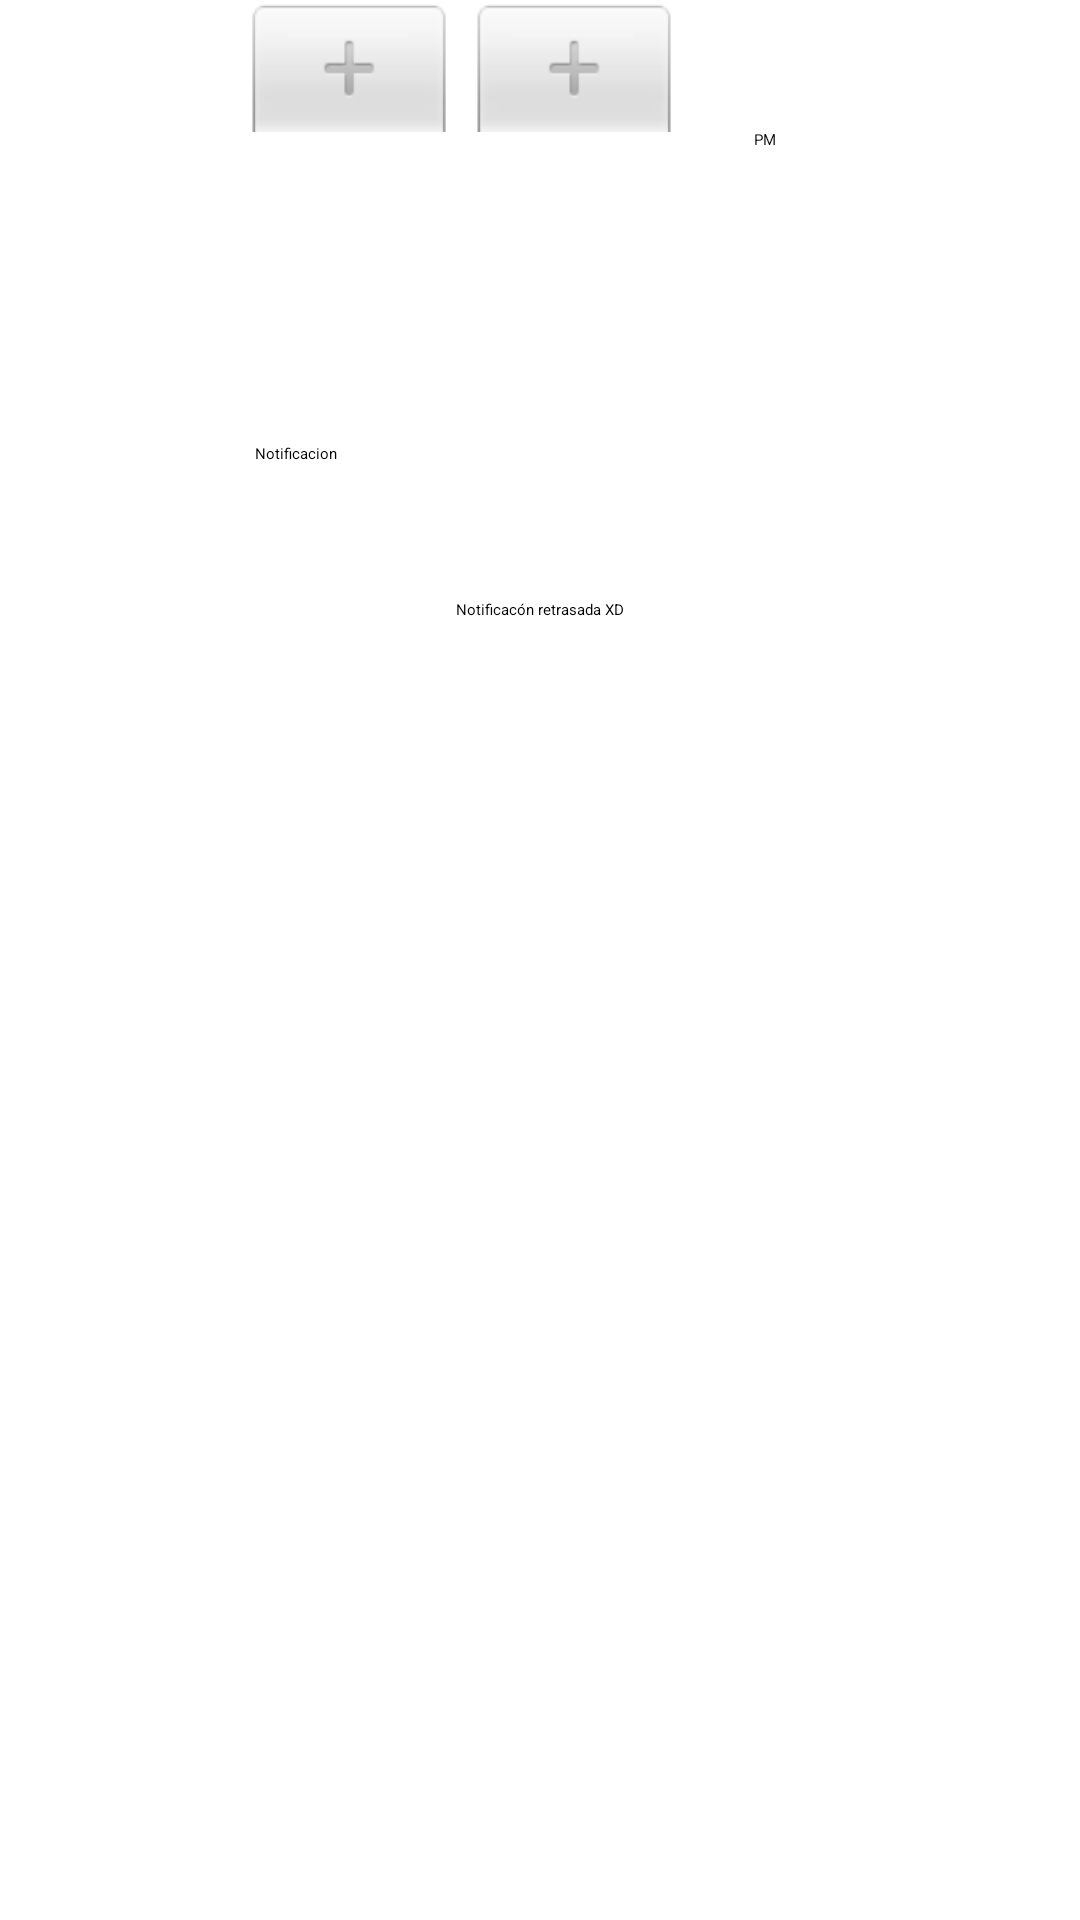

This screen was rendered from an Android layout file. Write that file and the resources it references.
<!-- AndroidManifest.xml: application theme Theme.AplicacionMovil -->
<!-- res/layout/activity_notification.xml -->
<?xml version="1.0" encoding="utf-8"?>
<androidx.constraintlayout.widget.ConstraintLayout xmlns:android="http://schemas.android.com/apk/res/android"
    xmlns:app="http://schemas.android.com/apk/res-auto"
    xmlns:tools="http://schemas.android.com/tools"
    android:layout_width="match_parent"
    android:layout_height="match_parent"
    android:background="@drawable/img2"
    tools:context=".ui.activities.NotificationActivity">

    <TimePicker
        android:id="@+id/reloj"
        android:layout_width="wrap_content"
        android:layout_height="wrap_content"
        app:layout_constraintEnd_toEndOf="parent"
        app:layout_constraintStart_toStartOf="parent"
        app:layout_constraintTop_toTopOf="parent">

    </TimePicker>

    <Button
        android:id="@+id/btnNotificacion"
        android:layout_width="190dp"
        android:layout_height="wrap_content"
        android:text="Notificacion"
        android:layout_marginTop="45dp"
        app:layout_constraintBottom_toBottomOf="parent"
        app:layout_constraintEnd_toEndOf="parent"
        app:layout_constraintStart_toStartOf="parent"
        app:layout_constraintTop_toBottomOf="@+id/reloj"
        app:layout_constraintVertical_bias="0.098" />

    <Button
        android:id="@+id/btnHora"
        android:layout_width="wrap_content"
        android:layout_height="wrap_content"
        android:backgroundTint="@color/rojo"
        android:text="Notificacón retrasada XD"
        android:layout_marginTop="45dp"
        app:layout_constraintEnd_toEndOf="parent"
        app:layout_constraintStart_toStartOf="parent"
        app:layout_constraintTop_toBottomOf="@+id/btnNotificacion" />


</androidx.constraintlayout.widget.ConstraintLayout>
<!-- resources referenced by this layout -->
<resources>
  <color name="rojo">#FF5F6B</color>
</resources>
